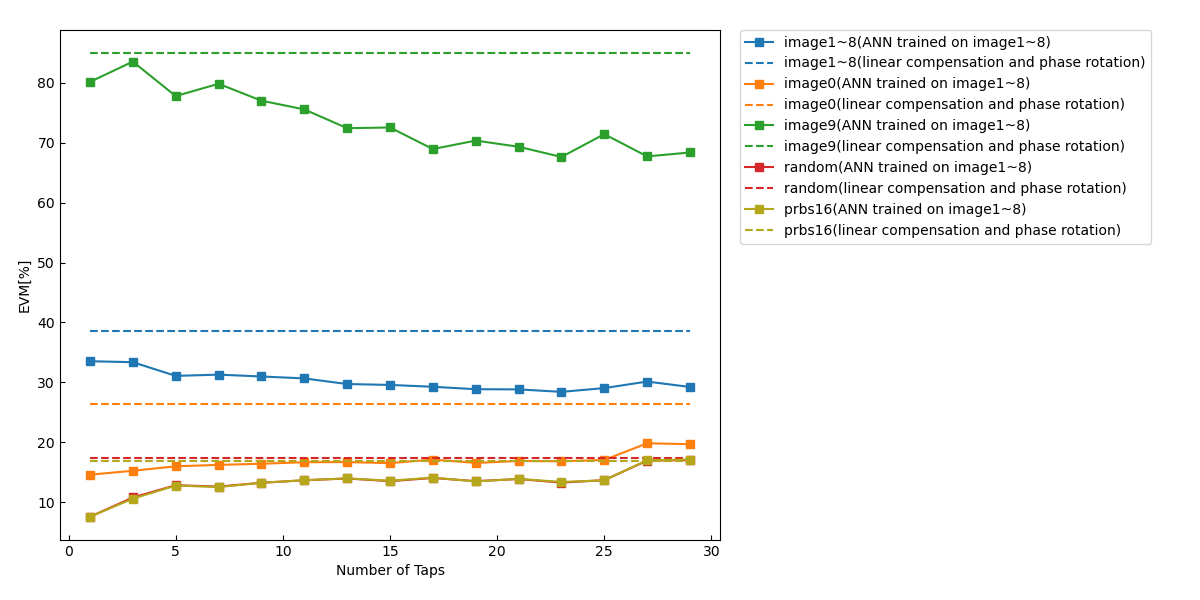

The table this chart was drawn from, first rows:
3.351700856078034718e+01, 3.335755444033534900e+01, 3.106980775368658954e+01, 3.127762756556543522e+01, 3.097045801330642334e+01, 3.064866326178790246e+01, 2.970633056376035341e+01, 2.955861731587430086e+01, 2.925420291908536541e+01, 2.884583592409254038e+01, 2.881252335997146474e+01, 2.840191419356624536e+01, 2.903355319105649457e+01, 3.012178290439224071e+01, 2.921622359558795878e+01
3.864583256040350534e+01, 3.864583256040350534e+01, 3.864583256040350534e+01, 3.864583256040350534e+01, 3.864583256040350534e+01, 3.864583256040350534e+01, 3.864583256040350534e+01, 3.864583256040350534e+01, 3.864583256040350534e+01, 3.864583256040350534e+01, 3.864583256040350534e+01, 3.864583256040350534e+01, 3.864583256040350534e+01, 3.864583256040350534e+01, 3.864583256040350534e+01
1.457189310441288654e+01, 1.522498663293870003e+01, 1.597270600673899388e+01, 1.621191393561686667e+01, 1.639666910145941259e+01, 1.665202664447525294e+01, 1.667283769916191360e+01, 1.649579096802832368e+01, 1.710064481383151502e+01, 1.653219278758376731e+01, 1.686059282236091761e+01, 1.680771513140958362e+01, 1.703022977461404608e+01, 1.981512846149442453e+01, 1.966393360332211770e+01
2.633629822745835369e+01, 2.633629822745835369e+01, 2.633629822745835369e+01, 2.633629822745835369e+01, 2.633629822745835369e+01, 2.633629822745835369e+01, 2.633629822745835369e+01, 2.633629822745835369e+01, 2.633629822745835369e+01, 2.633629822745835369e+01, 2.633629822745835369e+01, 2.633629822745835369e+01, 2.633629822745835369e+01, 2.633629822745835369e+01, 2.633629822745835369e+01
8.016309024711790698e+01, 8.354198072679864140e+01, 7.778867259384824706e+01, 7.984226212695664060e+01, 7.702269745700367309e+01, 7.556330768948681964e+01, 7.243030753901727792e+01, 7.254497227433532203e+01, 6.894565669093778126e+01, 7.035803045855911364e+01, 6.932981543609130881e+01, 6.762324068327050952e+01, 7.143276956807042666e+01, 6.772080522830326288e+01, 6.837362177149857700e+01
8.495259991950136680e+01, 8.495259991950136680e+01, 8.495259991950136680e+01, 8.495259991950136680e+01, 8.495259991950136680e+01, 8.495259991950136680e+01, 8.495259991950136680e+01, 8.495259991950136680e+01, 8.495259991950136680e+01, 8.495259991950136680e+01, 8.495259991950136680e+01, 8.495259991950136680e+01, 8.495259991950136680e+01, 8.495259991950136680e+01, 8.495259991950136680e+01
7.537513429255221276e+00, 1.076577699602867000e+01, 1.281179816473828836e+01, 1.258507367185933212e+01, 1.322002842364436681e+01, 1.364022563952723921e+01, 1.393573414288144185e+01, 1.349290418792423374e+01, 1.402384303206524230e+01, 1.349205832688225826e+01, 1.384783845749183406e+01, 1.325065976362755649e+01, 1.366279634299429802e+01, 1.692466219210047740e+01, 1.699933566036700583e+01
1.742295795250959500e+01, 1.742295795250959500e+01, 1.742295795250959500e+01, 1.742295795250959500e+01, 1.742295795250959500e+01, 1.742295795250959500e+01, 1.742295795250959500e+01, 1.742295795250959500e+01, 1.742295795250959500e+01, 1.742295795250959500e+01, 1.742295795250959500e+01, 1.742295795250959500e+01, 1.742295795250959500e+01, 1.742295795250959500e+01, 1.742295795250959500e+01
7.563647951019711435e+00, 1.056322857066302312e+01, 1.275486242416461380e+01, 1.250967053267407003e+01, 1.321538494104982320e+01, 1.365254482892535037e+01, 1.395770433685486545e+01, 1.356089646757718192e+01, 1.409339789673767029e+01, 1.343964417556705904e+01, 1.387165774809939833e+01, 1.336252448353726052e+01, 1.362555535695190656e+01, 1.698953090939277999e+01, 1.710153090606104698e+01
1.686620186316588743e+01, 1.686620186316588743e+01, 1.686620186316588743e+01, 1.686620186316588743e+01, 1.686620186316588743e+01, 1.686620186316588743e+01, 1.686620186316588743e+01, 1.686620186316588743e+01, 1.686620186316588743e+01, 1.686620186316588743e+01, 1.686620186316588743e+01, 1.686620186316588743e+01, 1.686620186316588743e+01, 1.686620186316588743e+01, 1.686620186316588743e+01
